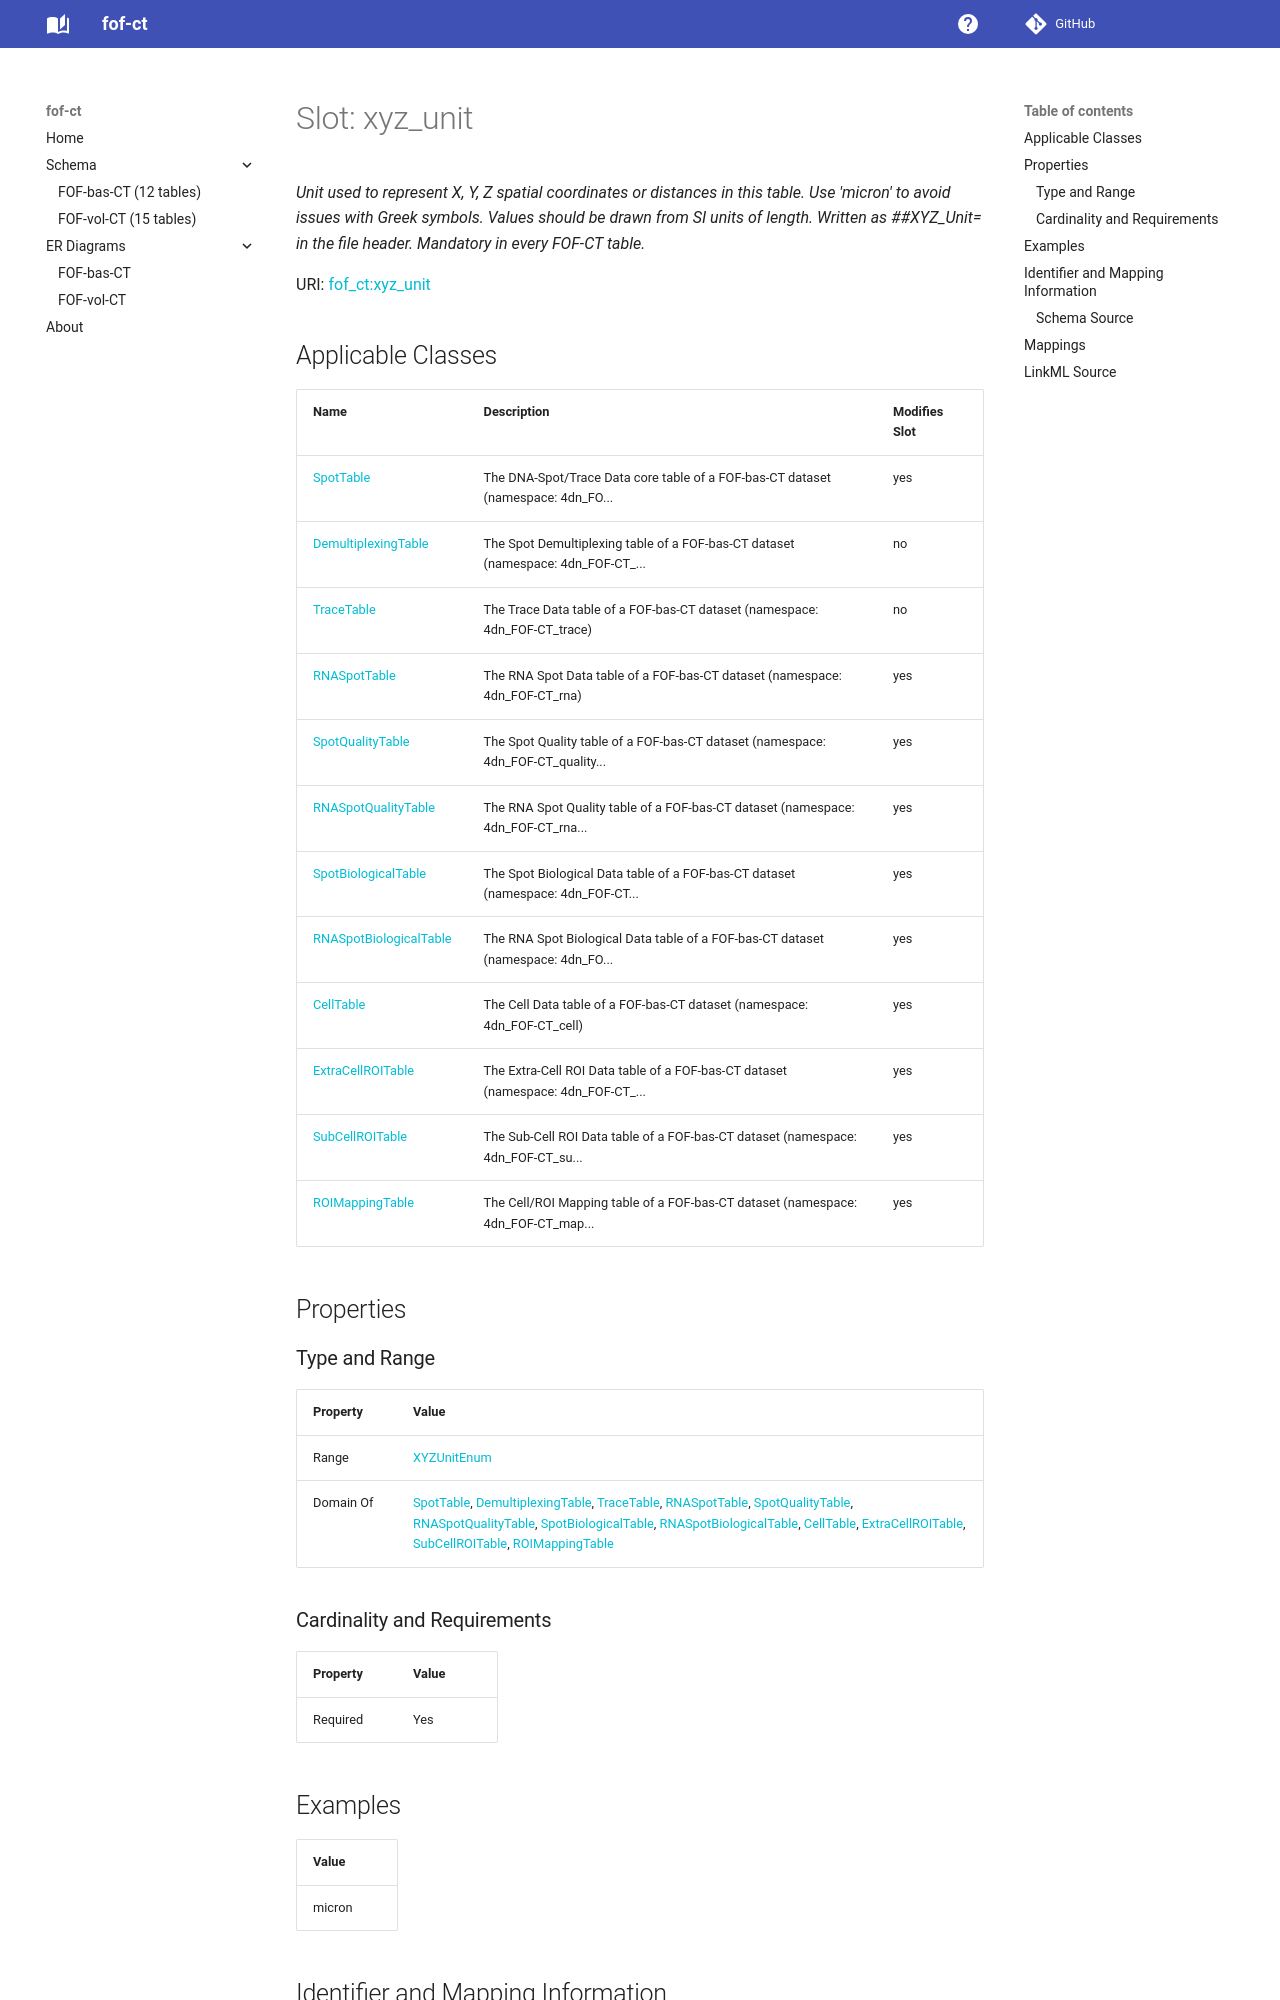

repository: strambc/fof-ct-linkml · page: bas/xyz_unit/index.html · generator: mkdocs

---
search:
  boost: 5.0
---

# Slot: xyz_unit 


_Unit used to represent X, Y, Z spatial coordinates or distances in this table. Use 'micron' to avoid issues with Greek symbols. Values should be drawn from SI units of length. Written as ##XYZ_Unit= in the file header. Mandatory in every FOF-CT table._



<div data-search-exclude markdown="1">



URI: [fof_ct:xyz_unit](https://w3id.org/fof-ct/xyz_unit)
<!-- no inheritance hierarchy -->





## Applicable Classes

| Name | Description | Modifies Slot |
| --- | --- | --- |
| [SpotTable](SpotTable.md) | The DNA-Spot/Trace Data core table of a FOF-bas-CT dataset (namespace: 4dn_FO... |  yes  |
| [DemultiplexingTable](DemultiplexingTable.md) | The Spot Demultiplexing table of a FOF-bas-CT dataset (namespace: 4dn_FOF-CT_... |  no  |
| [TraceTable](TraceTable.md) | The Trace Data table of a FOF-bas-CT dataset (namespace: 4dn_FOF-CT_trace) |  no  |
| [RNASpotTable](RNASpotTable.md) | The RNA Spot Data table of a FOF-bas-CT dataset (namespace: 4dn_FOF-CT_rna) |  yes  |
| [SpotQualityTable](SpotQualityTable.md) | The Spot Quality table of a FOF-bas-CT dataset (namespace: 4dn_FOF-CT_quality... |  yes  |
| [RNASpotQualityTable](RNASpotQualityTable.md) | The RNA Spot Quality table of a FOF-bas-CT dataset (namespace: 4dn_FOF-CT_rna... |  yes  |
| [SpotBiologicalTable](SpotBiologicalTable.md) | The Spot Biological Data table of a FOF-bas-CT dataset (namespace: 4dn_FOF-CT... |  yes  |
| [RNASpotBiologicalTable](RNASpotBiologicalTable.md) | The RNA Spot Biological Data table of a FOF-bas-CT dataset (namespace: 4dn_FO... |  yes  |
| [CellTable](CellTable.md) | The Cell Data table of a FOF-bas-CT dataset (namespace: 4dn_FOF-CT_cell) |  yes  |
| [ExtraCellROITable](ExtraCellROITable.md) | The Extra-Cell ROI Data table of a FOF-bas-CT dataset (namespace: 4dn_FOF-CT_... |  yes  |
| [SubCellROITable](SubCellROITable.md) | The Sub-Cell ROI Data table of a FOF-bas-CT dataset (namespace: 4dn_FOF-CT_su... |  yes  |
| [ROIMappingTable](ROIMappingTable.md) | The Cell/ROI Mapping table of a FOF-bas-CT dataset (namespace: 4dn_FOF-CT_map... |  yes  |






## Properties

### Type and Range

| Property | Value |
| --- | --- |
| Range | [XYZUnitEnum](XYZUnitEnum.md) |
| Domain Of | [SpotTable](SpotTable.md), [DemultiplexingTable](DemultiplexingTable.md), [TraceTable](TraceTable.md), [RNASpotTable](RNASpotTable.md), [SpotQualityTable](SpotQualityTable.md), [RNASpotQualityTable](RNASpotQualityTable.md), [SpotBiologicalTable](SpotBiologicalTable.md), [RNASpotBiologicalTable](RNASpotBiologicalTable.md), [CellTable](CellTable.md), [ExtraCellROITable](ExtraCellROITable.md), [SubCellROITable](SubCellROITable.md), [ROIMappingTable](ROIMappingTable.md) |

### Cardinality and Requirements

| Property | Value |
| --- | --- |
| Required | Yes |









## Examples

| Value |
| --- |
| micron |



## Identifier and Mapping Information





### Schema Source


* from schema: https://w3id.org/fof-ct/bas
